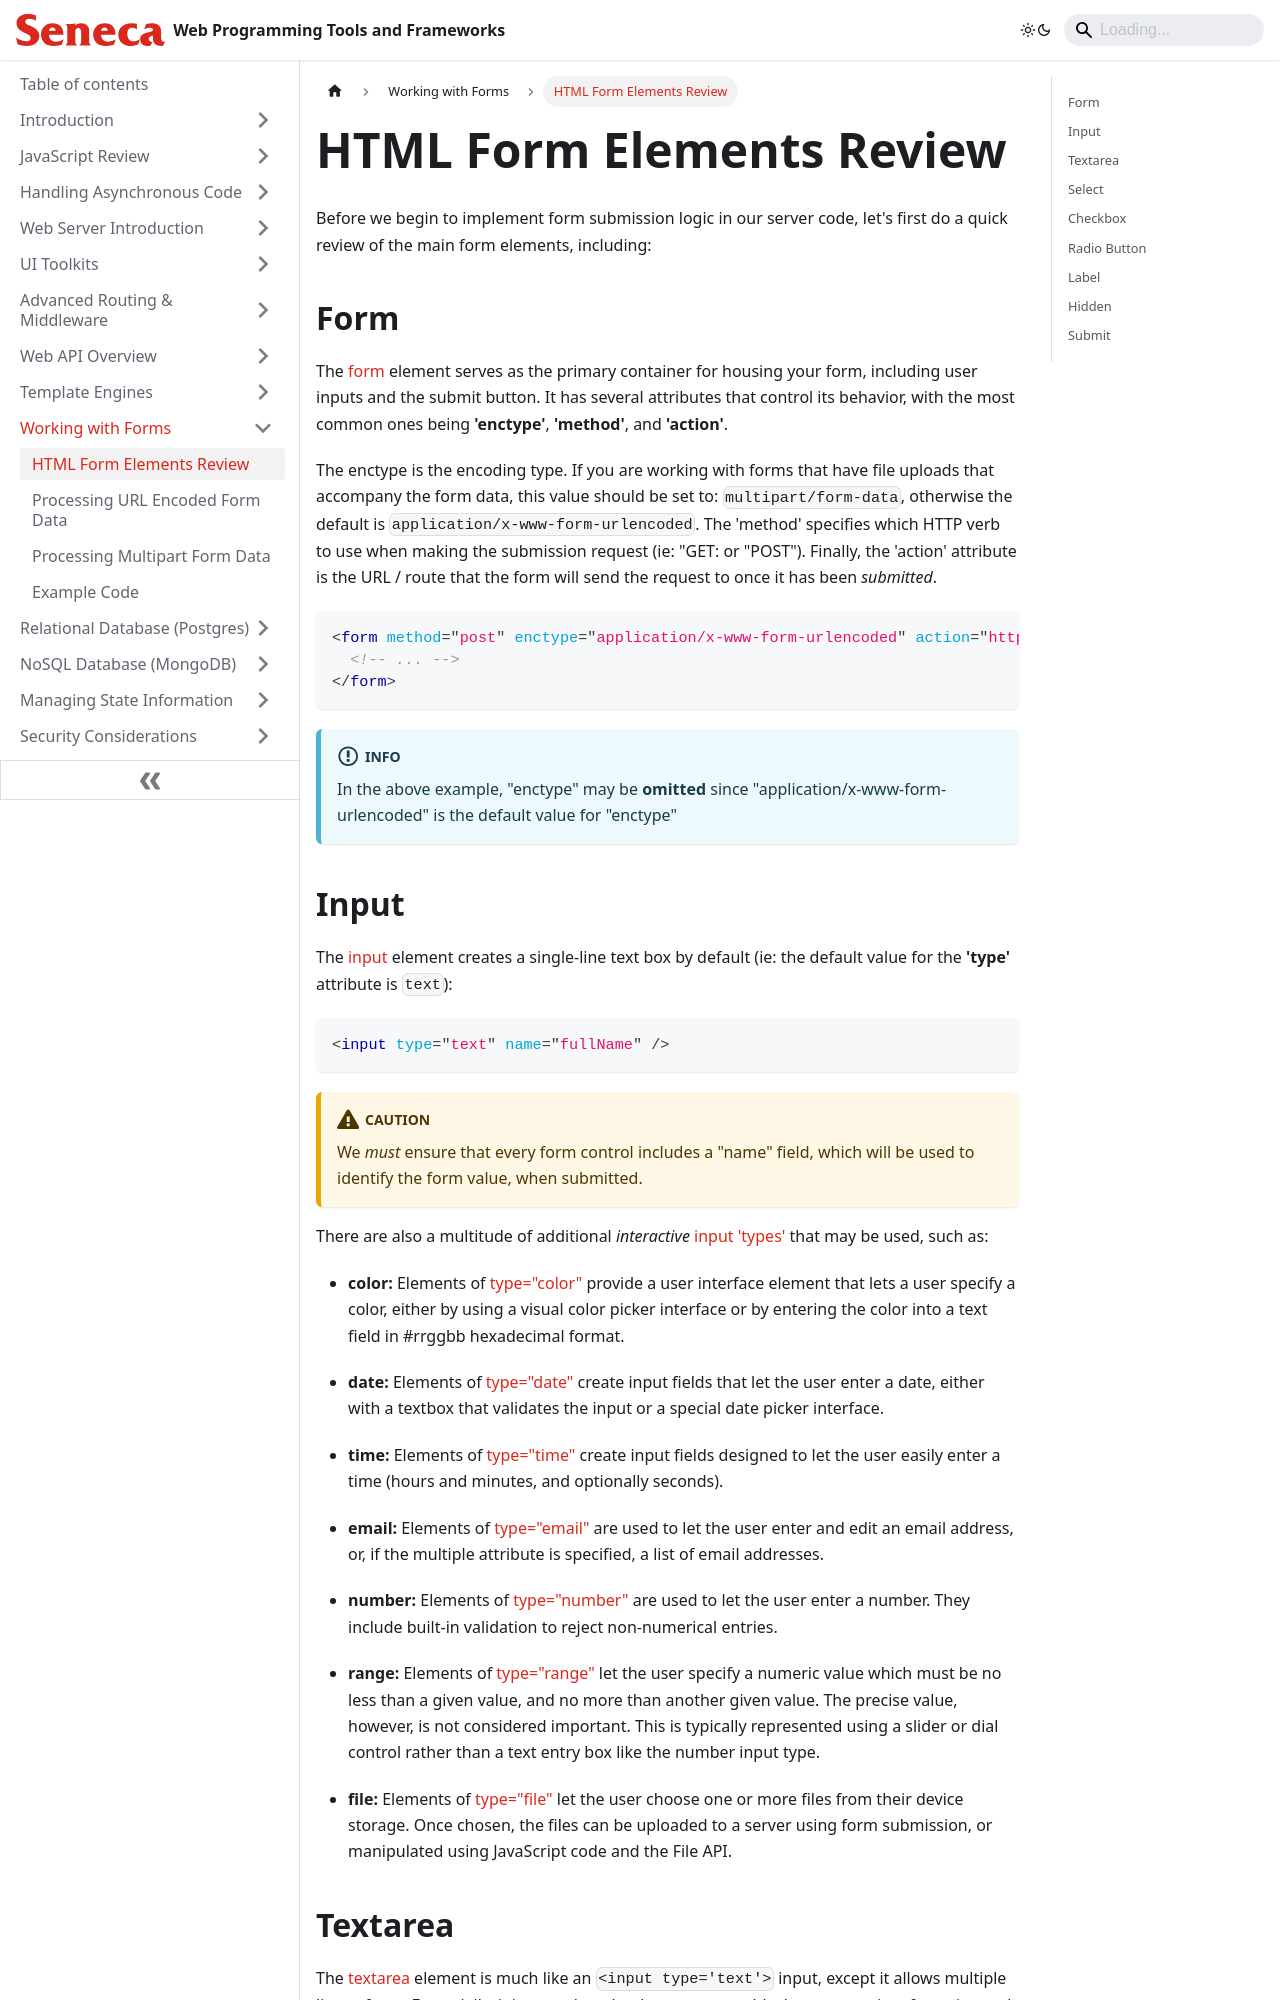

repository: patrick-crawford/WebProgrammingToolsAndFrameworks · page: Working-With-Forms/html-form-elements-review.html · generator: docusaurus

---
id: html-form-elements-review
title: HTML Form Elements Review
sidebar_position: 1
description: HTML Form Elements Review
---

# HTML Form Elements Review

Before we begin to implement form submission logic in our server code, let's first do a quick review of the main form elements, including:

## Form

The [form](https://developer.mozilla.org/en-US/docs/Web/HTML/Element/form) element serves as the primary container for housing your form, including user inputs and the submit button. It has several attributes that control its behavior, with the most common ones being **'enctype'**, **'method'**, and **'action'**.

The enctype is the encoding type. If you are working with forms that have file uploads that accompany the form data, this value should be set to: ` multipart/form-data`, otherwise the default is `application/x-www-form-urlencoded`. The 'method' specifies which HTTP verb to use when making the submission request (ie: "GET: or "POST"). Finally, the 'action' attribute is the URL / route that the form will send the request to once it has been _submitted_.

```html
<form method="post" enctype="application/x-www-form-urlencoded" action="https://postman-echo.com/post">
  <!-- ... -->
</form>
```

:::info
In the above example, "enctype" may be **omitted** since "application/x-www-form-urlencoded" is the default value for "enctype"
:::
